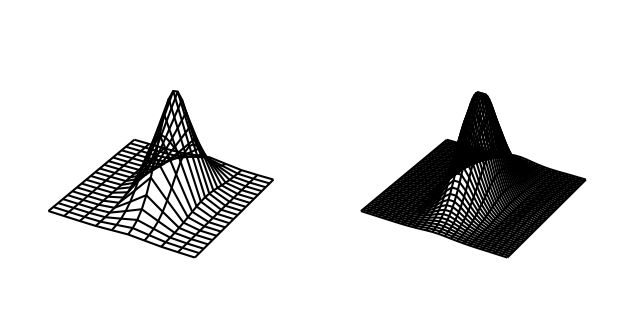

Python code for this plot:
import numpy as np
from scipy.interpolate import RectBivariateSpline
import matplotlib.pyplot as plt
from mpl_toolkits.mplot3d import Axes3D

# Regularly-spaced, coarse grid
dx, dy = 0.4, 0.4
xmax, ymax = 2, 4
x = np.arange(-xmax, xmax, dx)
y = np.arange(-ymax, ymax, dy)
X, Y = np.meshgrid(x, y)
Z = np.exp(-(2*X)**2 - (Y/2)**2)

interp_spline = RectBivariateSpline(y, x, Z)

# Regularly-spaced, fine grid
dx2, dy2 = 0.16, 0.16
x2 = np.arange(-xmax, xmax, dx2)
y2 = np.arange(-ymax, ymax, dy2)
X2, Y2 = np.meshgrid(x2,y2)
Z2 = interp_spline(y2, x2)

fig, ax = plt.subplots(nrows=1, ncols=2, subplot_kw={'projection': '3d'})
ax[0].plot_wireframe(X, Y, Z, color='k')

ax[1].plot_wireframe(X2, Y2, Z2, color='k')
for axes in ax:
    axes.set_zlim(-0.2,1)
    axes.set_axis_off()

fig.tight_layout()
plt.show()